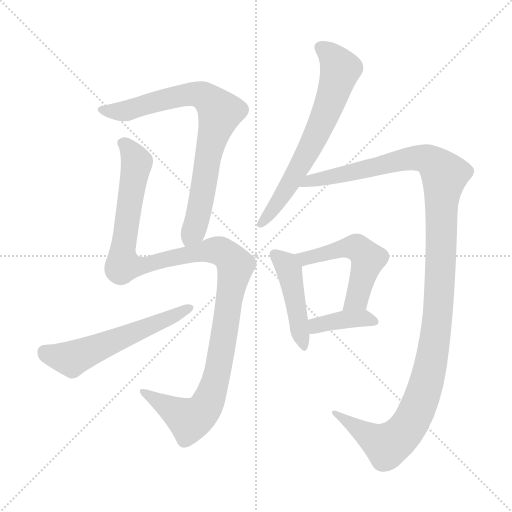
t = 0.00 s
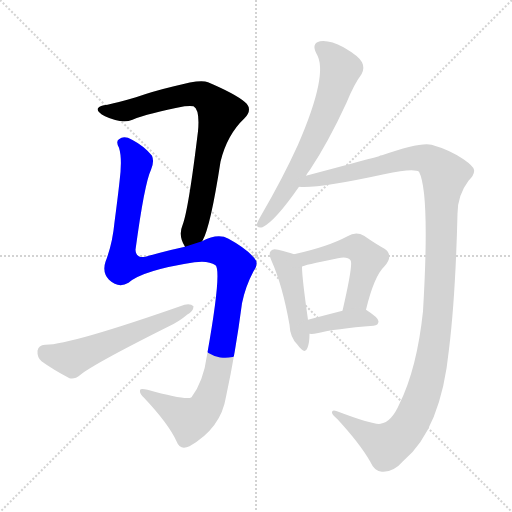
t = 1.49 s
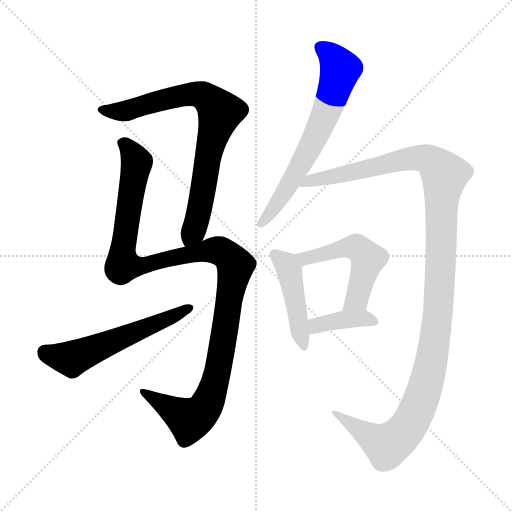
t = 2.98 s
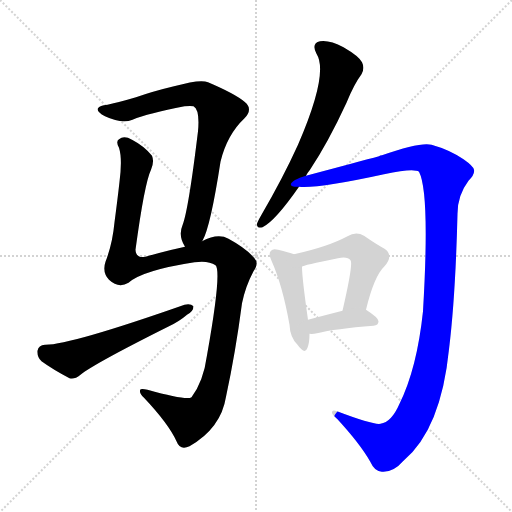
t = 4.47 s
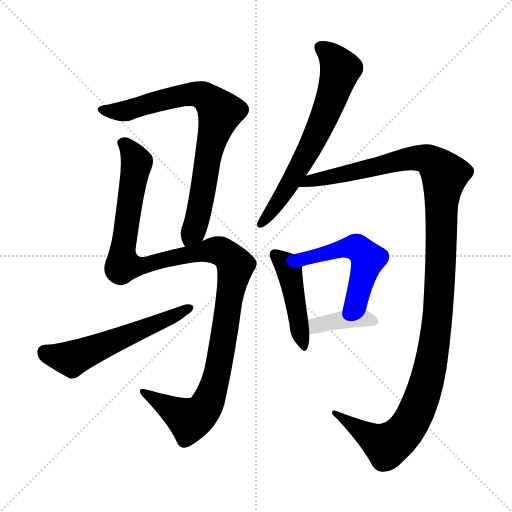
t = 5.95 s
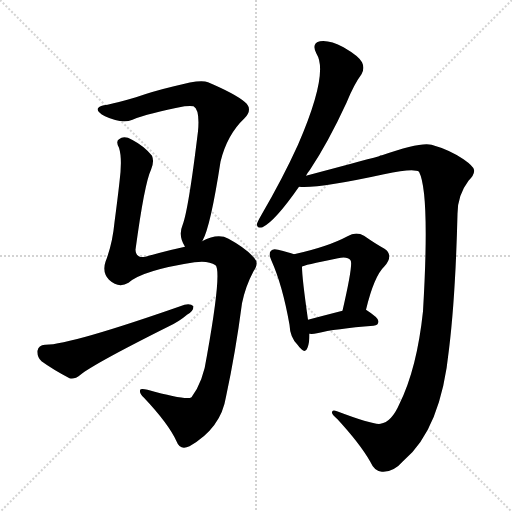
t = 7.44 s

The animated SVG that drew these frames (rendered in a browser with its animation timeline set to each time). Animation: 8 CSS @keyframes rules; one cycle of 7.44 s.

<svg version="1.1" viewBox="0 0 1024 1024" xmlns="http://www.w3.org/2000/svg">
  <g stroke="lightgray" stroke-dasharray="1,1" stroke-width="1" transform="scale(4, 4)">
    <line x1="0" y1="0" x2="256" y2="256"></line>
    <line x1="256" y1="0" x2="0" y2="256"></line>
    <line x1="128" y1="0" x2="128" y2="256"></line>
    <line x1="0" y1="128" x2="256" y2="128"></line>
  </g>
<g transform="scale(1, -1) translate(0, -900)">
   <style type="text/css">
    @keyframes keyframes0 {
      from {
       stroke: blue;
       stroke-dashoffset: 781;
       stroke-width: 128;
       }
       72% {
       animation-timing-function: step-end;
       stroke: blue;
       stroke-dashoffset: 0;
       stroke-width: 128;
       }
       to {
       stroke: black;
       stroke-width: 1024;
       }
       }
       #make-me-a-hanzi-animation-0 {
         animation: keyframes0 0.885579s both;
         animation-delay: 0.000000s;
         animation-timing-function: linear;
       }
    @keyframes keyframes1 {
      from {
       stroke: blue;
       stroke-dashoffset: 1188;
       stroke-width: 128;
       }
       79% {
       animation-timing-function: step-end;
       stroke: blue;
       stroke-dashoffset: 0;
       stroke-width: 128;
       }
       to {
       stroke: black;
       stroke-width: 1024;
       }
       }
       #make-me-a-hanzi-animation-1 {
         animation: keyframes1 1.216797s both;
         animation-delay: 0.885579s;
         animation-timing-function: linear;
       }
    @keyframes keyframes2 {
      from {
       stroke: blue;
       stroke-dashoffset: 571;
       stroke-width: 128;
       }
       65% {
       animation-timing-function: step-end;
       stroke: blue;
       stroke-dashoffset: 0;
       stroke-width: 128;
       }
       to {
       stroke: black;
       stroke-width: 1024;
       }
       }
       #make-me-a-hanzi-animation-2 {
         animation: keyframes2 0.714681s both;
         animation-delay: 2.102376s;
         animation-timing-function: linear;
       }
    @keyframes keyframes3 {
      from {
       stroke: blue;
       stroke-dashoffset: 662;
       stroke-width: 128;
       }
       68% {
       animation-timing-function: step-end;
       stroke: blue;
       stroke-dashoffset: 0;
       stroke-width: 128;
       }
       to {
       stroke: black;
       stroke-width: 1024;
       }
       }
       #make-me-a-hanzi-animation-3 {
         animation: keyframes3 0.788737s both;
         animation-delay: 2.817057s;
         animation-timing-function: linear;
       }
    @keyframes keyframes4 {
      from {
       stroke: blue;
       stroke-dashoffset: 1258;
       stroke-width: 128;
       }
       80% {
       animation-timing-function: step-end;
       stroke: blue;
       stroke-dashoffset: 0;
       stroke-width: 128;
       }
       to {
       stroke: black;
       stroke-width: 1024;
       }
       }
       #make-me-a-hanzi-animation-4 {
         animation: keyframes4 1.273763s both;
         animation-delay: 3.605794s;
         animation-timing-function: linear;
       }
    @keyframes keyframes5 {
      from {
       stroke: blue;
       stroke-dashoffset: 452;
       stroke-width: 128;
       }
       60% {
       animation-timing-function: step-end;
       stroke: blue;
       stroke-dashoffset: 0;
       stroke-width: 128;
       }
       to {
       stroke: black;
       stroke-width: 1024;
       }
       }
       #make-me-a-hanzi-animation-5 {
         animation: keyframes5 0.617839s both;
         animation-delay: 4.879557s;
         animation-timing-function: linear;
       }
    @keyframes keyframes6 {
      from {
       stroke: blue;
       stroke-dashoffset: 516;
       stroke-width: 128;
       }
       63% {
       animation-timing-function: step-end;
       stroke: blue;
       stroke-dashoffset: 0;
       stroke-width: 128;
       }
       to {
       stroke: black;
       stroke-width: 1024;
       }
       }
       #make-me-a-hanzi-animation-6 {
         animation: keyframes6 0.669922s both;
         animation-delay: 5.497396s;
         animation-timing-function: linear;
       }
    @keyframes keyframes7 {
      from {
       stroke: blue;
       stroke-dashoffset: 385;
       stroke-width: 128;
       }
       56% {
       animation-timing-function: step-end;
       stroke: blue;
       stroke-dashoffset: 0;
       stroke-width: 128;
       }
       to {
       stroke: black;
       stroke-width: 1024;
       }
       }
       #make-me-a-hanzi-animation-7 {
         animation: keyframes7 0.563314s both;
         animation-delay: 6.167318s;
         animation-timing-function: linear;
       }
</style>
<path d="M 404.0 417.5 Q 404.0 418.5 405.0 418.5 Q 421.0 446.5 441.0 576.5 Q 454.0 630.5 489.0 663.5 Q 507.0 682.5 489.0 696.5 Q 470.0 712.5 416.0 735.5 Q 401.0 742.5 348.0 727.5 Q 306.0 717.5 272.0 705.5 Q 238.0 695.5 215.0 690.5 Q 199.0 689.5 196.0 683.5 Q 192.0 677.5 210.0 667.5 Q 244.0 651.5 265.0 660.5 Q 296.0 673.5 369.0 687.5 Q 382.0 688.5 387.0 687.5 Q 400.0 680.5 396.0 637.5 Q 377.0 480.5 365.0 449.5 Q 356.0 428.5 370.0 406.5 C 382.0 379.5 391.0 390.5 404.0 417.5 Z" fill="lightgray"></path> 
<path d="M 257.0 334.5 Q 285.0 359.5 389.0 375.5 Q 417.0 379.5 431.0 369.5 Q 444.0 357.5 414.0 189.5 Q 407.0 137.5 383.0 105.5 Q 374.0 98.5 295.0 120.5 Q 279.0 124.5 280.0 118.5 Q 279.0 112.5 288.0 104.5 Q 337.0 52.5 353.0 17.5 Q 360.0 -1.5 379.0 7.5 Q 442.0 43.5 452.0 106.5 Q 471.0 194.5 484.0 293.5 Q 491.0 327.5 507.0 357.5 Q 519.0 373.5 508.0 384.5 Q 492.0 403.5 457.0 422.5 Q 436.0 434.5 404.0 417.5 L 370.0 406.5 Q 340.0 400.5 291.0 386.5 Q 272.0 382.5 271.0 400.5 Q 289.0 533.5 302.0 560.5 Q 309.0 576.5 304.0 588.5 Q 289.0 607.5 264.0 620.5 Q 248.0 629.5 238.0 621.5 Q 231.0 617.5 238.0 604.5 Q 245.0 582.5 239.0 536.5 Q 235.0 500.5 229.0 455.5 Q 225.0 412.5 211.0 376.5 Q 204.0 355.5 218.0 340.5 Q 237.0 322.5 257.0 334.5 Z" fill="lightgray"></path> 
<path d="M 90.0 210.5 Q 77.0 209.5 75.0 198.5 Q 74.0 185.5 83.0 177.5 Q 105.0 161.5 139.0 143.5 Q 149.0 140.5 161.0 150.5 Q 188.0 172.5 338.0 247.5 Q 359.0 257.5 374.0 270.5 Q 387.0 277.5 387.0 287.5 Q 381.0 293.5 369.0 290.5 Q 138.0 209.5 90.0 210.5 Z" fill="lightgray"></path> 
<path d="M 612.0 548.5 Q 615.0 554.5 620.0 560.5 Q 656.0 614.5 693.0 694.5 Q 708.0 731.5 723.0 751.5 Q 730.0 763.5 724.0 775.5 Q 718.0 787.5 687.0 805.5 Q 659.0 820.5 640.0 817.5 Q 622.0 813.5 633.0 792.5 Q 658.0 753.5 596.0 610.5 Q 566.0 544.5 523.0 470.5 Q 516.0 458.5 514.0 452.5 Q 513.0 442.5 525.0 445.5 Q 550.0 457.5 598.0 526.5 L 612.0 548.5 Z" fill="lightgray"></path> 
<path d="M 761.0 52.5 Q 748.0 49.5 674.0 77.5 Q 664.0 81.5 664.0 75.5 Q 663.0 71.5 675.0 61.5 Q 720.0 12.5 740.0 -22.5 Q 750.0 -44.5 765.0 -43.5 Q 787.0 -44.5 807.0 -21.5 Q 882.0 41.5 898.0 201.5 Q 911.0 307.5 915.0 472.5 Q 915.0 509.5 937.0 538.5 Q 950.0 551.5 948.0 560.5 Q 947.0 567.5 927.0 581.5 Q 899.0 600.5 863.0 610.5 Q 841.0 616.5 764.0 589.5 Q 760.0 589.5 758.0 587.5 Q 721.0 577.5 612.0 548.5 C 583.0 540.5 568.0 525.5 598.0 526.5 Q 635.0 522.5 768.0 551.5 Q 828.0 564.5 838.0 556.5 Q 860.0 514.5 846.0 277.5 Q 834.0 163.5 799.0 92.5 Q 783.0 55.5 761.0 52.5 Z" fill="lightgray"></path> 
<path d="M 588.0 391.5 Q 578.0 395.5 556.0 400.5 Q 546.0 403.5 542.0 398.5 Q 536.0 392.5 543.0 378.5 Q 565.0 329.5 579.0 250.5 Q 580.0 225.5 595.0 210.5 Q 610.0 189.5 615.0 204.5 Q 619.0 214.5 619.0 232.5 L 616.0 260.5 Q 604.0 344.5 604.0 366.5 C 603.0 386.5 603.0 386.5 588.0 391.5 Z" fill="lightgray"></path> 
<path d="M 732.0 280.5 Q 748.0 347.5 769.0 367.5 Q 788.0 389.5 769.0 402.5 Q 751.0 412.5 728.0 428.5 Q 712.0 437.5 695.0 427.5 Q 656.0 406.5 588.0 391.5 C 559.0 384.5 576.0 355.5 604.0 366.5 Q 605.0 369.5 676.0 383.5 Q 695.0 387.5 701.0 379.5 Q 707.0 373.5 685.0 278.5 C 678.0 249.5 725.0 251.5 732.0 280.5 Z" fill="lightgray"></path> 
<path d="M 619.0 232.5 Q 625.0 231.5 634.0 233.5 Q 670.0 242.5 747.0 248.5 Q 757.0 249.5 757.0 257.5 Q 757.0 264.5 732.0 280.5 C 721.0 287.5 714.0 285.5 685.0 278.5 Q 646.0 268.5 616.0 260.5 C 587.0 252.5 589.0 234.5 619.0 232.5 Z" fill="lightgray"></path> 
      <clipPath id="make-me-a-hanzi-clip-0">
      <path d="M 404.0 417.5 Q 404.0 418.5 405.0 418.5 Q 421.0 446.5 441.0 576.5 Q 454.0 630.5 489.0 663.5 Q 507.0 682.5 489.0 696.5 Q 470.0 712.5 416.0 735.5 Q 401.0 742.5 348.0 727.5 Q 306.0 717.5 272.0 705.5 Q 238.0 695.5 215.0 690.5 Q 199.0 689.5 196.0 683.5 Q 192.0 677.5 210.0 667.5 Q 244.0 651.5 265.0 660.5 Q 296.0 673.5 369.0 687.5 Q 382.0 688.5 387.0 687.5 Q 400.0 680.5 396.0 637.5 Q 377.0 480.5 365.0 449.5 Q 356.0 428.5 370.0 406.5 C 382.0 379.5 391.0 390.5 404.0 417.5 Z" fill="lightgray"></path>
      </clipPath>
      <path clip-path="url(#make-me-a-hanzi-clip-0)" d="M 203.0 681.5 L 248.0 677.5 L 345.0 705.5 L 394.0 712.5 L 413.0 704.5 L 440.0 675.5 L 417.0 597.5 L 392.0 452.5 L 373.0 416.5 " fill="none" id="make-me-a-hanzi-animation-0" stroke-dasharray="653 1306" stroke-linecap="round"></path>

      <clipPath id="make-me-a-hanzi-clip-1">
      <path d="M 257.0 334.5 Q 285.0 359.5 389.0 375.5 Q 417.0 379.5 431.0 369.5 Q 444.0 357.5 414.0 189.5 Q 407.0 137.5 383.0 105.5 Q 374.0 98.5 295.0 120.5 Q 279.0 124.5 280.0 118.5 Q 279.0 112.5 288.0 104.5 Q 337.0 52.5 353.0 17.5 Q 360.0 -1.5 379.0 7.5 Q 442.0 43.5 452.0 106.5 Q 471.0 194.5 484.0 293.5 Q 491.0 327.5 507.0 357.5 Q 519.0 373.5 508.0 384.5 Q 492.0 403.5 457.0 422.5 Q 436.0 434.5 404.0 417.5 L 370.0 406.5 Q 340.0 400.5 291.0 386.5 Q 272.0 382.5 271.0 400.5 Q 289.0 533.5 302.0 560.5 Q 309.0 576.5 304.0 588.5 Q 289.0 607.5 264.0 620.5 Q 248.0 629.5 238.0 621.5 Q 231.0 617.5 238.0 604.5 Q 245.0 582.5 239.0 536.5 Q 235.0 500.5 229.0 455.5 Q 225.0 412.5 211.0 376.5 Q 204.0 355.5 218.0 340.5 Q 237.0 322.5 257.0 334.5 Z" fill="lightgray"></path>
      </clipPath>
      <path clip-path="url(#make-me-a-hanzi-clip-1)" d="M 246.0 613.5 L 267.0 589.5 L 273.0 569.5 L 245.0 401.5 L 246.0 370.5 L 284.0 368.5 L 432.0 399.5 L 451.0 392.5 L 471.0 367.5 L 434.0 148.5 L 410.0 84.5 L 379.0 60.5 L 288.0 116.5 " fill="none" id="make-me-a-hanzi-animation-1" stroke-dasharray="1060 2120" stroke-linecap="round"></path>

      <clipPath id="make-me-a-hanzi-clip-2">
      <path d="M 90.0 210.5 Q 77.0 209.5 75.0 198.5 Q 74.0 185.5 83.0 177.5 Q 105.0 161.5 139.0 143.5 Q 149.0 140.5 161.0 150.5 Q 188.0 172.5 338.0 247.5 Q 359.0 257.5 374.0 270.5 Q 387.0 277.5 387.0 287.5 Q 381.0 293.5 369.0 290.5 Q 138.0 209.5 90.0 210.5 Z" fill="lightgray"></path>
      </clipPath>
      <path clip-path="url(#make-me-a-hanzi-clip-2)" d="M 89.0 196.5 L 136.0 182.5 L 150.0 184.5 L 381.0 284.5 " fill="none" id="make-me-a-hanzi-animation-2" stroke-dasharray="443 886" stroke-linecap="round"></path>

      <clipPath id="make-me-a-hanzi-clip-3">
      <path d="M 612.0 548.5 Q 615.0 554.5 620.0 560.5 Q 656.0 614.5 693.0 694.5 Q 708.0 731.5 723.0 751.5 Q 730.0 763.5 724.0 775.5 Q 718.0 787.5 687.0 805.5 Q 659.0 820.5 640.0 817.5 Q 622.0 813.5 633.0 792.5 Q 658.0 753.5 596.0 610.5 Q 566.0 544.5 523.0 470.5 Q 516.0 458.5 514.0 452.5 Q 513.0 442.5 525.0 445.5 Q 550.0 457.5 598.0 526.5 L 612.0 548.5 Z" fill="lightgray"></path>
      </clipPath>
      <path clip-path="url(#make-me-a-hanzi-clip-3)" d="M 642.0 803.5 L 668.0 782.5 L 680.0 758.5 L 662.0 699.5 L 599.0 566.5 L 556.0 493.5 L 522.0 453.5 " fill="none" id="make-me-a-hanzi-animation-3" stroke-dasharray="534 1068" stroke-linecap="round"></path>

      <clipPath id="make-me-a-hanzi-clip-4">
      <path d="M 761.0 52.5 Q 748.0 49.5 674.0 77.5 Q 664.0 81.5 664.0 75.5 Q 663.0 71.5 675.0 61.5 Q 720.0 12.5 740.0 -22.5 Q 750.0 -44.5 765.0 -43.5 Q 787.0 -44.5 807.0 -21.5 Q 882.0 41.5 898.0 201.5 Q 911.0 307.5 915.0 472.5 Q 915.0 509.5 937.0 538.5 Q 950.0 551.5 948.0 560.5 Q 947.0 567.5 927.0 581.5 Q 899.0 600.5 863.0 610.5 Q 841.0 616.5 764.0 589.5 Q 760.0 589.5 758.0 587.5 Q 721.0 577.5 612.0 548.5 C 583.0 540.5 568.0 525.5 598.0 526.5 Q 635.0 522.5 768.0 551.5 Q 828.0 564.5 838.0 556.5 Q 860.0 514.5 846.0 277.5 Q 834.0 163.5 799.0 92.5 Q 783.0 55.5 761.0 52.5 Z" fill="lightgray"></path>
      </clipPath>
      <path clip-path="url(#make-me-a-hanzi-clip-4)" d="M 602.0 531.5 L 625.0 541.5 L 832.0 584.5 L 861.0 578.5 L 889.0 550.5 L 872.0 237.5 L 855.0 142.5 L 831.0 73.5 L 806.0 33.5 L 774.0 9.5 L 688.0 60.5 L 684.0 70.5 L 669.0 74.5 " fill="none" id="make-me-a-hanzi-animation-4" stroke-dasharray="1130 2260" stroke-linecap="round"></path>

      <clipPath id="make-me-a-hanzi-clip-5">
      <path d="M 588.0 391.5 Q 578.0 395.5 556.0 400.5 Q 546.0 403.5 542.0 398.5 Q 536.0 392.5 543.0 378.5 Q 565.0 329.5 579.0 250.5 Q 580.0 225.5 595.0 210.5 Q 610.0 189.5 615.0 204.5 Q 619.0 214.5 619.0 232.5 L 616.0 260.5 Q 604.0 344.5 604.0 366.5 C 603.0 386.5 603.0 386.5 588.0 391.5 Z" fill="lightgray"></path>
      </clipPath>
      <path clip-path="url(#make-me-a-hanzi-clip-5)" d="M 550.0 391.5 L 573.0 369.5 L 580.0 352.5 L 605.0 208.5 " fill="none" id="make-me-a-hanzi-animation-5" stroke-dasharray="324 648" stroke-linecap="round"></path>

      <clipPath id="make-me-a-hanzi-clip-6">
      <path d="M 732.0 280.5 Q 748.0 347.5 769.0 367.5 Q 788.0 389.5 769.0 402.5 Q 751.0 412.5 728.0 428.5 Q 712.0 437.5 695.0 427.5 Q 656.0 406.5 588.0 391.5 C 559.0 384.5 576.0 355.5 604.0 366.5 Q 605.0 369.5 676.0 383.5 Q 695.0 387.5 701.0 379.5 Q 707.0 373.5 685.0 278.5 C 678.0 249.5 725.0 251.5 732.0 280.5 Z" fill="lightgray"></path>
      </clipPath>
      <path clip-path="url(#make-me-a-hanzi-clip-6)" d="M 597.0 388.5 L 609.0 382.5 L 700.0 405.5 L 713.0 404.5 L 728.0 392.5 L 736.0 382.5 L 719.0 317.5 L 708.0 296.5 L 692.0 290.5 " fill="none" id="make-me-a-hanzi-animation-6" stroke-dasharray="388 776" stroke-linecap="round"></path>

      <clipPath id="make-me-a-hanzi-clip-7">
      <path d="M 619.0 232.5 Q 625.0 231.5 634.0 233.5 Q 670.0 242.5 747.0 248.5 Q 757.0 249.5 757.0 257.5 Q 757.0 264.5 732.0 280.5 C 721.0 287.5 714.0 285.5 685.0 278.5 Q 646.0 268.5 616.0 260.5 C 587.0 252.5 589.0 234.5 619.0 232.5 Z" fill="lightgray"></path>
      </clipPath>
      <path clip-path="url(#make-me-a-hanzi-clip-7)" d="M 624.0 254.5 L 633.0 248.5 L 725.0 264.5 L 749.0 256.5 " fill="none" id="make-me-a-hanzi-animation-7" stroke-dasharray="257 514" stroke-linecap="round"></path>

</g>
</svg>
